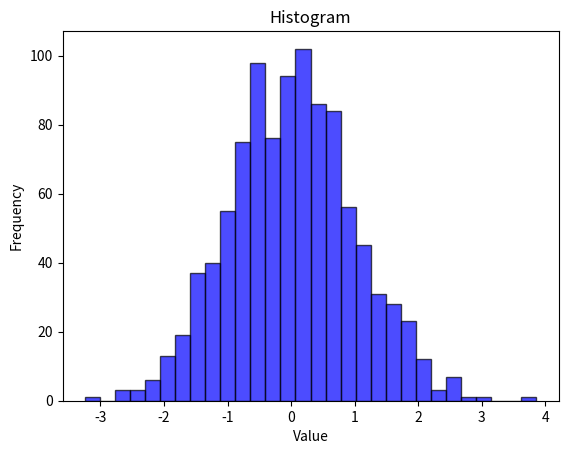

This chart was generated by the following Python code:
# -*- coding: utf-8 -*-
"""
Created on Sun Apr 13 08:06:24 2025

[redacted]
"""

import numpy as np
import matplotlib.pyplot as plt

np.random.seed(42)
data=np.random.randn(1000)
plt.hist(data,bins=30,color='blue',edgecolor='black',alpha=0.7)
plt.xlabel("Value")
plt.ylabel("Frequency")
plt.title("Histogram")
plt.show()